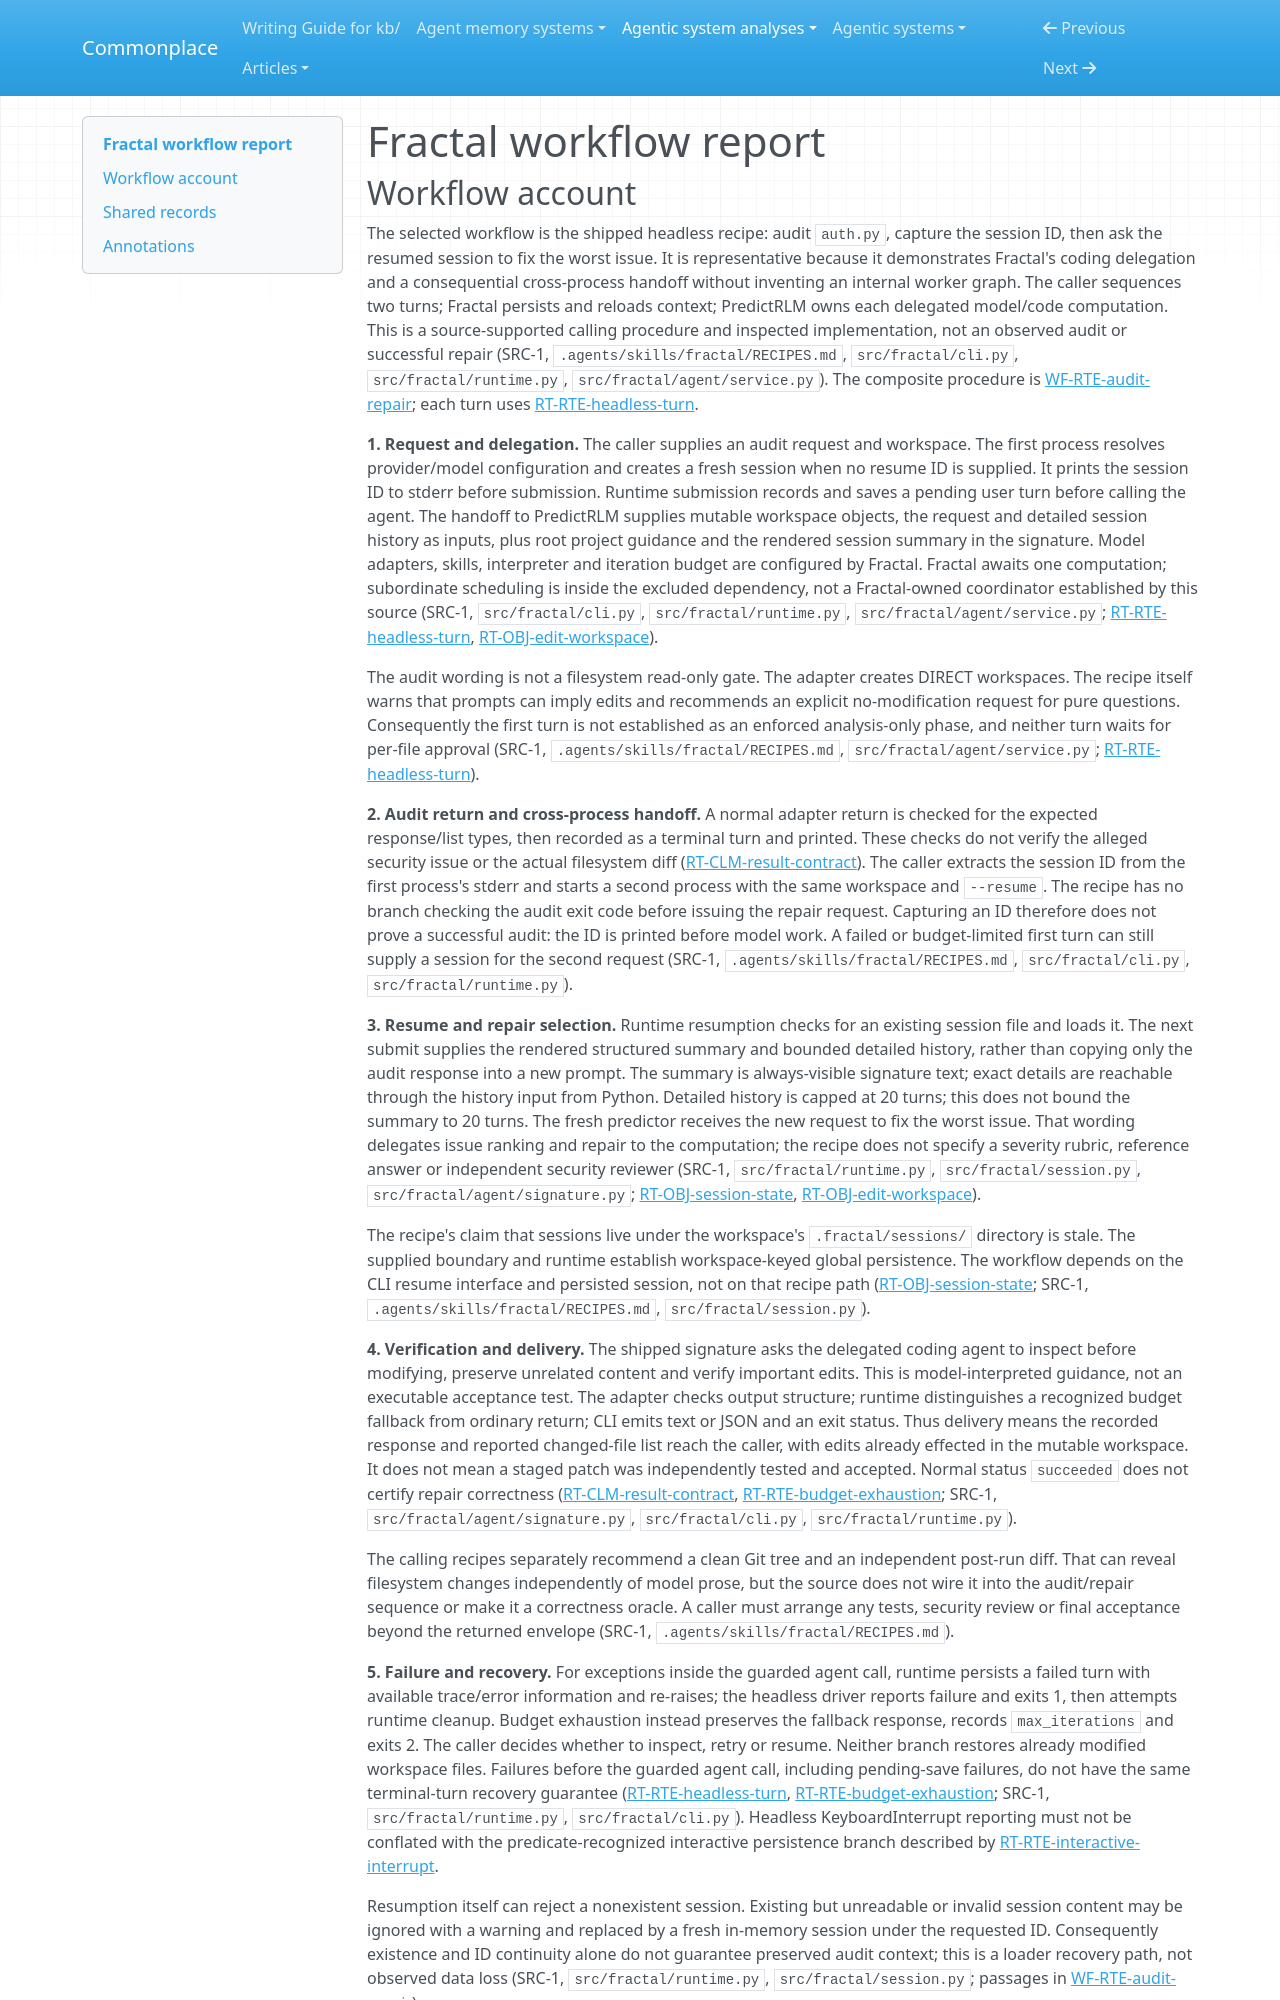

repository: zby/commonplace · page: agentic-system-analyses/retained/fractal/workflow/index.html · generator: mkdocs

---
type: agentic-system-analyses/types/agentic-system-workflow-report.md
description: "Fractal workflow account: caller-coordinated security audit, explicit session resumption and delegated repair at the frozen revision."
run-id: AAS-2026-10-14-fractal-ee03010af4c2-01
reviewed-boundary: "6a226e7d539e229b5c7cc9ffa3b05ab1c8f00385"
---

# Fractal workflow report
